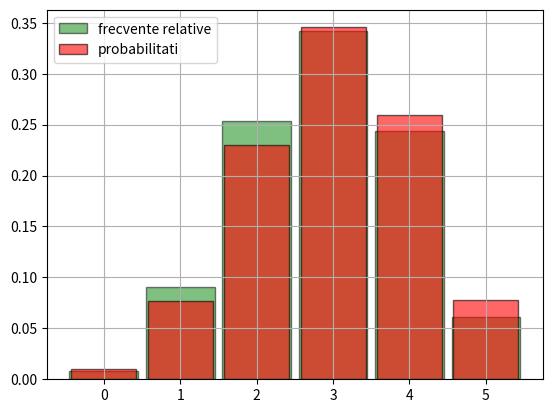

Here is the Python script that generated this plot:
from random import choices, sample, randrange
from math import comb, perm

from matplotlib.pyplot import hist, bar, legend, grid, show
from scipy.stats import binom

nr_sim = 1000
n,p=5,0.6
x = binom.rvs(n,p,size=nr_sim)
print(x)

data = x
bin_edges = [k+0.5 for k in range(-1,6)]
hist(data, bin_edges, density=True, rwidth=0.9, color='green', edgecolor='black', alpha=0.5, label='frecvente relative')

distribution = dict([(i,binom.pmf(i, n, p)) for i in range(6)])
bar(distribution.keys(), distribution.values(),width=0.85, color='red', edgecolor='black', alpha=0.6, label='probabilitati')

legend(loc='upper left')
grid()
show()